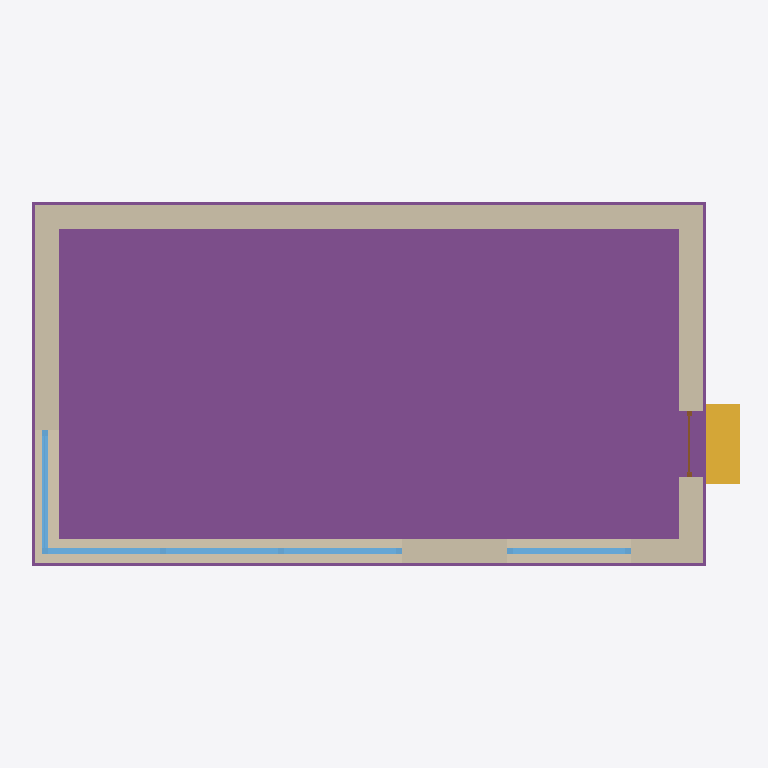
Plan cut of the same IFC building model at storey (level 0.00 m, cut at 1.40 m), seen from above with north up, elements coloured by IFC class: 5 windows (light blue), 4 walls (beige), 1 footing (purple), 1 stair flight (yellow), 1 door (brown). Cut surfaces are drawn darker.
Extent 10.7 m × 5.8 m × 7.8 m (x, y, z). Storeys (1): unnamed at 0.00 m. Elements (13): 5 IfcWindow, 4 IfcWallStandardCase, 1 IfcDoor, 1 IfcFooting, 1 IfcRoof, 1 IfcStairFlight.

HEADER;
FILE_DESCRIPTION(('ViewDefinition [CoordinationView]'),'2;1');
FILE_NAME('IfcOpenHouse.ifc','2014-06-30T17:09:43',(''),(''),'IfcOpenShell 0.5.0-dev','IfcOpenShell 0.5.0-dev','');
FILE_SCHEMA(('IFC2X3'));
ENDSEC;
DATA;
#12=IFCPROJECT('2Xw1_iVsn7OudAGdIJr3pp',#5,'IfcOpenHouse',$,$,$,$,(#41,#47),#11);
#18=IFCSITE('3qGRFo0c5BxujvFRbsxaUk',#5,$,$,$,#17,#2323,$,.ELEMENT.,$,$,$,$,$);
#25=IFCBUILDING('0p2L3tKq51ButuzllYUFTK',#5,$,$,$,#24,$,$,.ELEMENT.,$,$,$);
#32=IFCBUILDINGSTOREY('3ZyhMqOs98Tu2nTB0nrehm',#5,$,$,$,#31,$,$,.ELEMENT.,$);
#77=IFCFOOTING('1NJPDRc3DDJh7rTsFCiSGq',#5,'Footing',$,$,#97,#80,$,.STRIP_FOOTING.);
#221=IFCWALLSTANDARDCASE('2QWXTZZeTC6Bkze5LSo5bN',#5,'North wall',$,$,#220,#198,$);
#34=IFCWALLSTANDARDCASE('2tHa09veL10P9$ol9urWrT',#5,'South wall',$,$,#70,#48,$);
#280=IFCWALLSTANDARDCASE('2DLuRGS9n41v3mwi$qFb98',#5,'West wall',$,$,#279,#274,$);
#267=IFCWALLSTANDARDCASE('0_LDtxH_XBNOcVliPeWOvq',#5,'East wall',$,$,#266,#261,$);
#2355=IFCSTAIRFLIGHT('2JqwG5st96ThAxHQtEXZSJ',#5,$,$,$,#2354,#2335,$,2,2,0.2,0.25);
#2502=IFCWINDOW('0ZQpGVdwT1GftczfkqyDQg',#5,$,$,$,#2481,$,$,1600.0,1860.0);
#2728=IFCWINDOW('2WsLLtvkbE18BDql4b8kYu',#5,$,$,$,#2496,$,$,1600.0,1860.0);
#2584=IFCWINDOW('1EYXQXJ_P94vJRUSCEXi27',#5,$,$,$,#2486,$,$,1600.0,1860.0);
#2656=IFCWINDOW('3DiARD39j3yxWHY_Vy6TIR',#5,$,$,$,#2491,$,$,1600.0,1860.0);
#2800=IFCWINDOW('1skn4DtNP2nArUkUHaRxkb',#5,$,$,$,#2501,$,$,1600.0,1860.0);
#2434=IFCDOOR('14fJQk5KjC6AmMSkpZnWCw',#5,$,$,$,#2383,#2389,$,2200.0,1000.0);
ENDSEC;